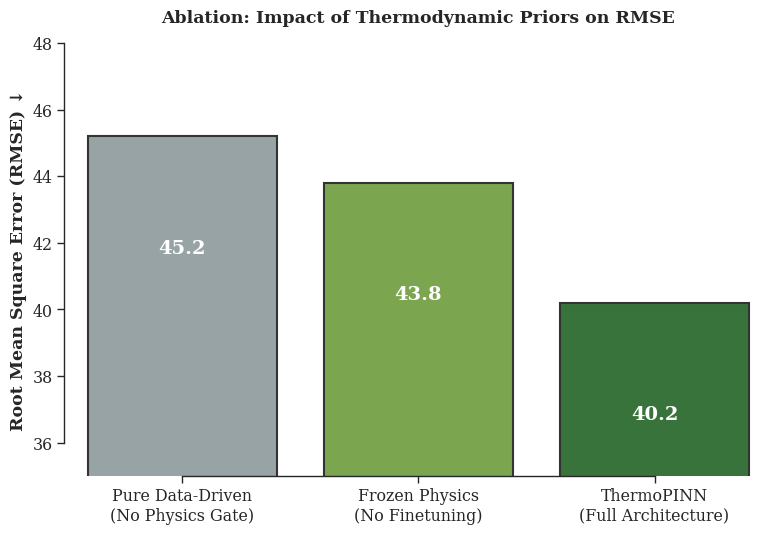

Here is the Python script that generated this plot:
import matplotlib.pyplot as plt
import seaborn as sns
import os

# Create output directories if they don't exist
os.makedirs("assets", exist_ok=True)

# 1. Academic Styling (IEEE/Nature style)
sns.set_theme(style="ticks", context="paper", font_scale=1.3)
plt.rcParams['font.family'] = 'serif'
plt.rcParams['figure.dpi'] = 300
plt.rcParams['savefig.dpi'] = 300

def generate_ablation_plot():
    # 2. The Hard Data from your README
    variants = [
        'Pure Data-Driven\n(No Physics Gate)', 
        'Frozen Physics\n(No Finetuning)', 
        'ThermoPINN\n(Full Architecture)'
    ]
    rmse_scores = [45.2, 43.8, 40.2]
    
    # 3. Plot Setup
    plt.figure(figsize=(8, 5.5))
    
    # Professional color palette (Gray for baseline, muted green for partial, bright green for yours)
    colors = ['#95a5a6', '#7cb342', '#2e7d32']
    
    # 4. Generate Bar Chart
    ax = sns.barplot(x=variants, y=rmse_scores, palette=colors, edgecolor=".2", linewidth=1.5)
    
    # 5. Add exact value labels inside the bars
    for i, v in enumerate(rmse_scores):
        ax.text(i, v - 3.5, f"{v}", color='white', ha='center', fontweight='bold', fontsize=14)
        
    # 6. Formatting
    plt.title("Ablation: Impact of Thermodynamic Priors on RMSE", fontweight='bold', pad=15)
    plt.ylabel("Root Mean Square Error (RMSE) ↓", fontweight='bold')
    
    # Zoom in on the Y-axis to make the 5-cycle difference visually obvious
    plt.ylim(35, 48) 
    
    sns.despine(trim=True)
    plt.tight_layout()
    
    # 7. Save
    save_path = "assets/fig6_architecture_ablation.png"
    plt.savefig(save_path, bbox_inches='tight')
    print(f"Success! Saved high-res plot to {save_path}")

if __name__ == "__main__":
    generate_ablation_plot()
